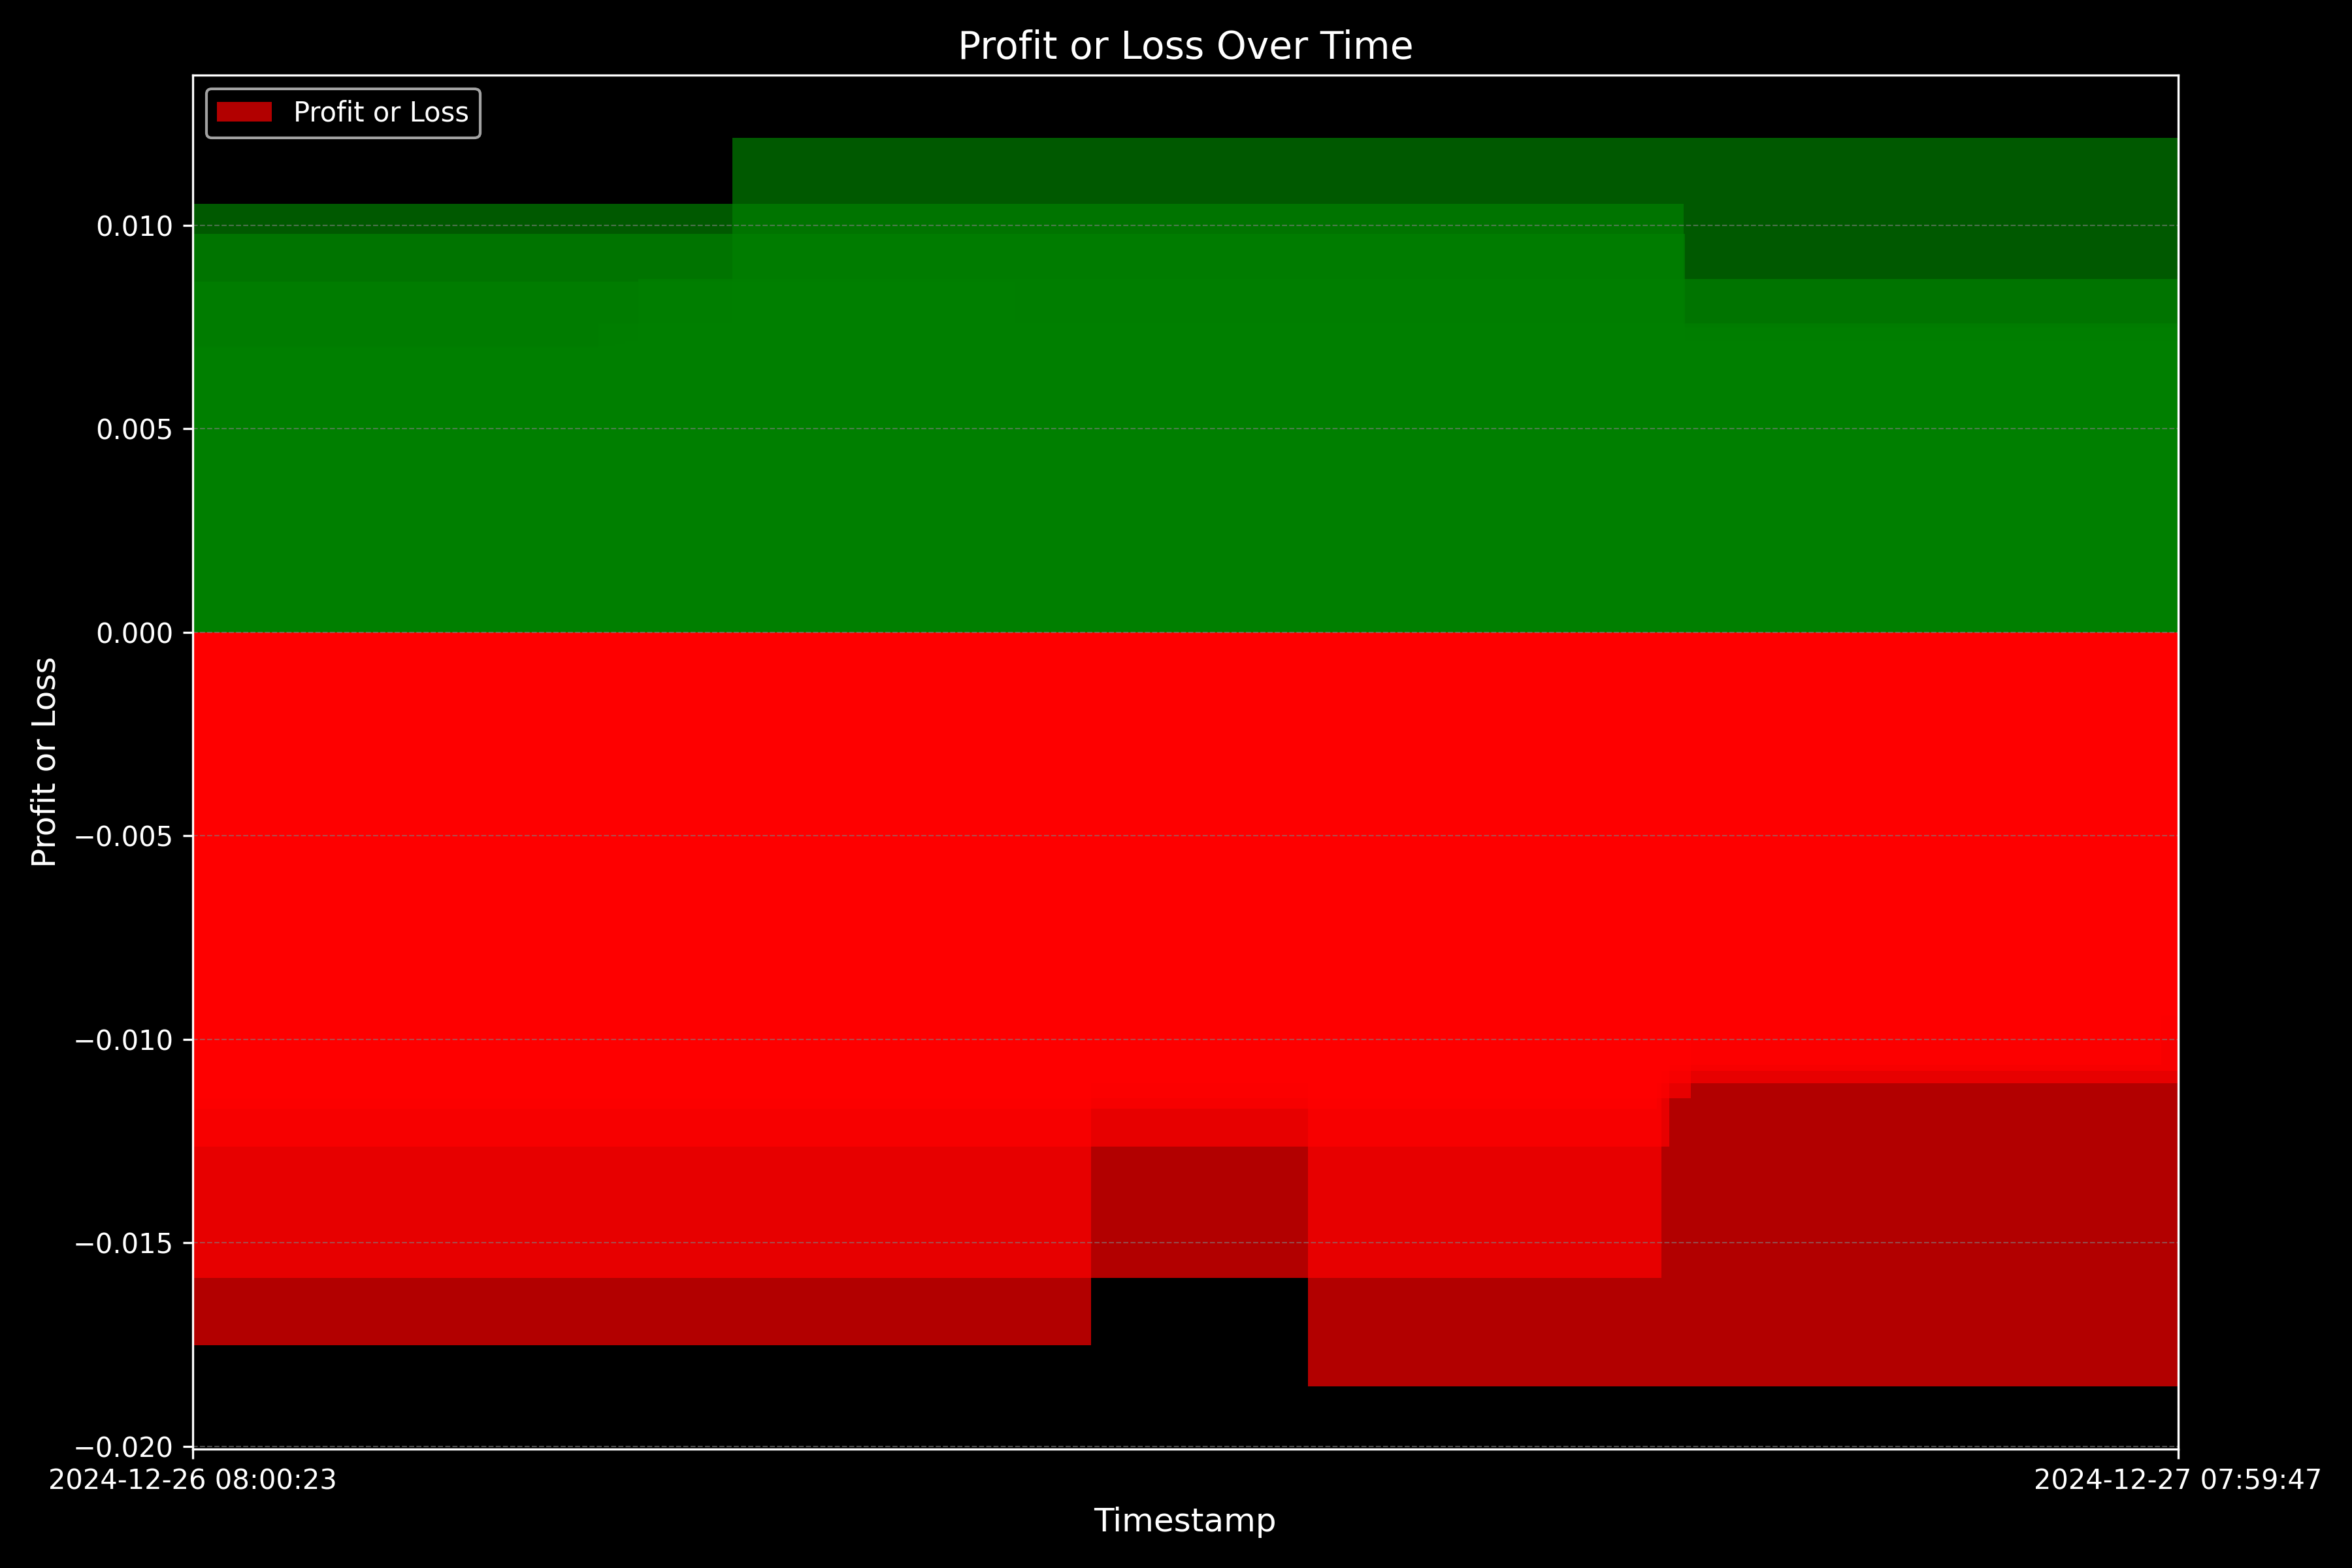

Write the Python code that produced this figure.
import pandas as pd
import matplotlib.pyplot as plt

# 讀取 orders.csv
orders_df = pd.read_csv('orders.csv')

# 確保 profit_or_loss 欄位為 float 類型
orders_df['profit_or_loss'] = orders_df['profit_or_loss'].astype(float)

# 計算累計盈虧
orders_df['cumulative_profit'] = orders_df['profit_or_loss'].cumsum()

# 確保 timestamp 欄位為時間格式
orders_df['timestamp'] = pd.to_datetime(orders_df['timestamp'])

# 設定樣式
plt.style.use('dark_background')

# 繪製累計盈虧走勢圖
plt.figure(figsize=(12, 8))
plt.plot(orders_df['timestamp'], orders_df['cumulative_profit'], color='cyan', label='Cumulative Profit')

# 設置軸標籤與標題
plt.xlabel('Timestamp', fontsize=12)
plt.ylabel('Cumulative Profit or Loss', fontsize=12)
plt.title('Cumulative Profit or Loss Trend', fontsize=14)

# 只顯示 timestamp 頭尾標籤
plt.xticks([orders_df['timestamp'].iloc[0], orders_df['timestamp'].iloc[-1]],
           labels=[orders_df['timestamp'].iloc[0].strftime('%Y-%m-%d %H:%M:%S'),
                   orders_df['timestamp'].iloc[-1].strftime('%Y-%m-%d %H:%M:%S')])

# 顯示圖例與網格
plt.legend(fontsize=10)
plt.grid(color='gray', linestyle='--', linewidth=0.5, alpha=0.6)
plt.tight_layout()
plt.savefig('cumulative_pnl.png', dpi=300)
plt.show()

# 繪製每筆盈虧變動圖 (柱狀圖)
plt.figure(figsize=(12, 8))
colors = ['green' if val > 0 else 'red' for val in orders_df['profit_or_loss']]
plt.bar(orders_df['timestamp'], orders_df['profit_or_loss'], color=colors, alpha=0.7, label='Profit or Loss')

# 設置軸標籤與標題
plt.xlabel('Timestamp', fontsize=12)
plt.ylabel('Profit or Loss', fontsize=12)
plt.title('Profit or Loss Over Time', fontsize=14)
plt.xlim([orders_df['timestamp'].min(), orders_df['timestamp'].max()])

# 只顯示 timestamp 頭尾標籤
plt.xticks([orders_df['timestamp'].iloc[0], orders_df['timestamp'].iloc[-1]],
           labels=[orders_df['timestamp'].iloc[0].strftime('%Y-%m-%d %H:%M:%S'),
                   orders_df['timestamp'].iloc[-1].strftime('%Y-%m-%d %H:%M:%S')])

# 顯示圖例與網格
plt.legend(fontsize=10)
plt.grid(color='gray', linestyle='--', linewidth=0.5, alpha=0.6)
plt.tight_layout()
plt.savefig('pnl.png', dpi=300)
plt.show()
